Photos from the image-classification dataset "split_set" in the GitHub repository kibakibaki/5307A2Testing. Its 24 classes are: apple, avocado, banana, blackberry, blueberry, capsicum, carrot, cherry tomato, cucumber, dragon fruit, grape, kiwi fruit, lemon, lime, mango, orange, papaya, passion fruit, peach, pear, pineapple, raspberry, strawberry, watermelon.

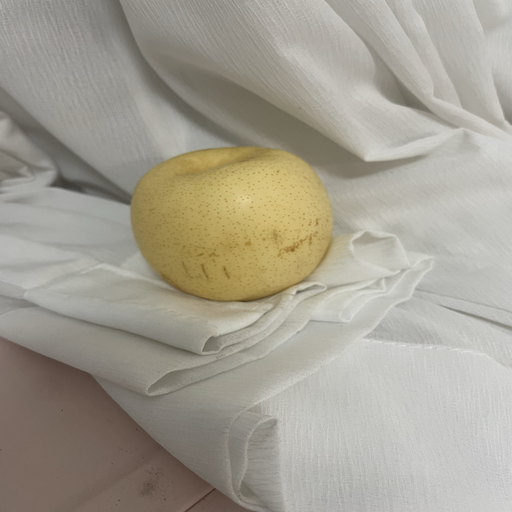
Label: pear

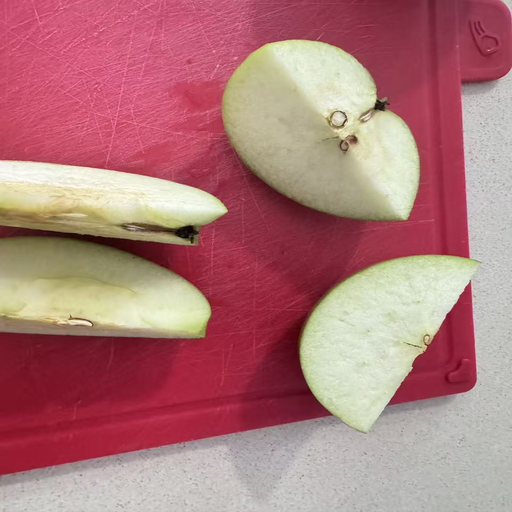
Label: apple

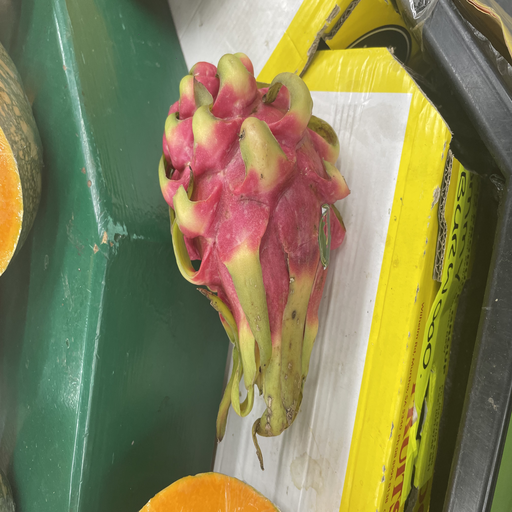
Label: dragon fruit

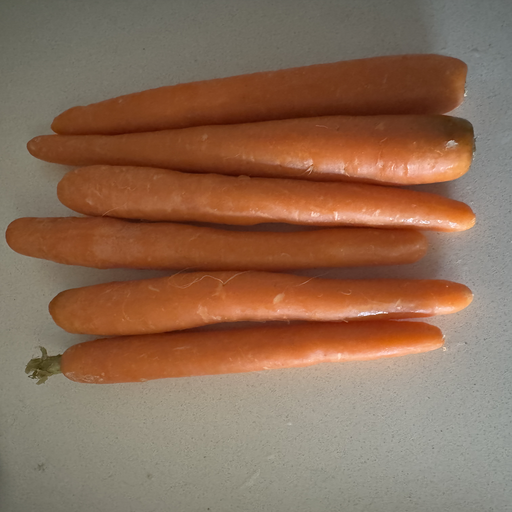
Label: carrot

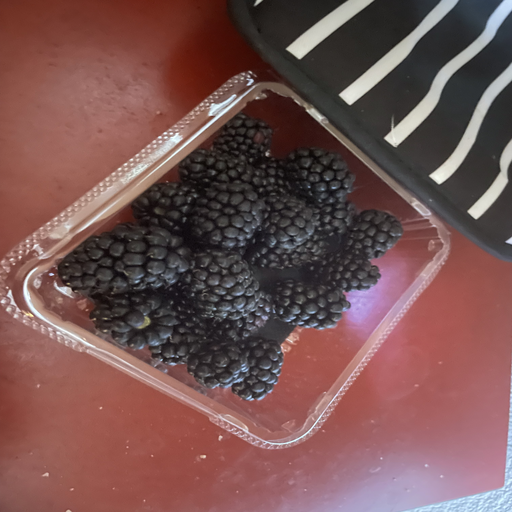
Label: blackberry

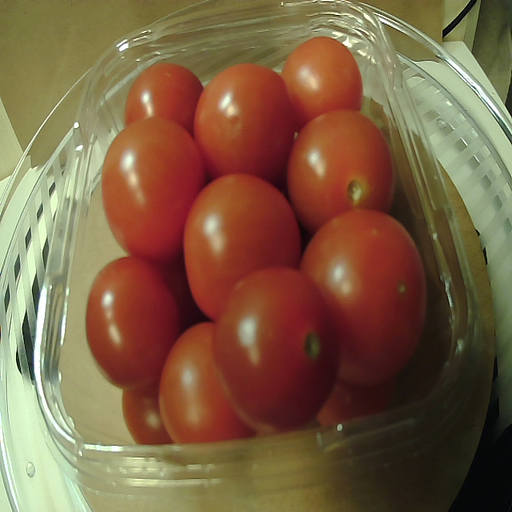
Label: cherry tomato
